Dataset: ecg_image_data (GitHub, nithishthammatam/final_project_02). Classes: fusion beat, normal beat, supraventricular beat, ventricular beat.

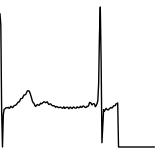
Label: supraventricular beat

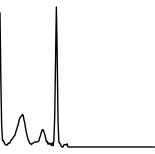
Label: normal beat

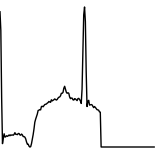
Label: normal beat

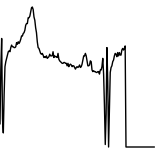
Label: normal beat

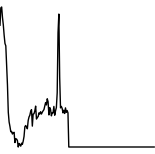
Label: ventricular beat

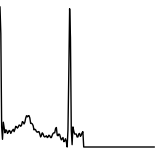
Label: normal beat
